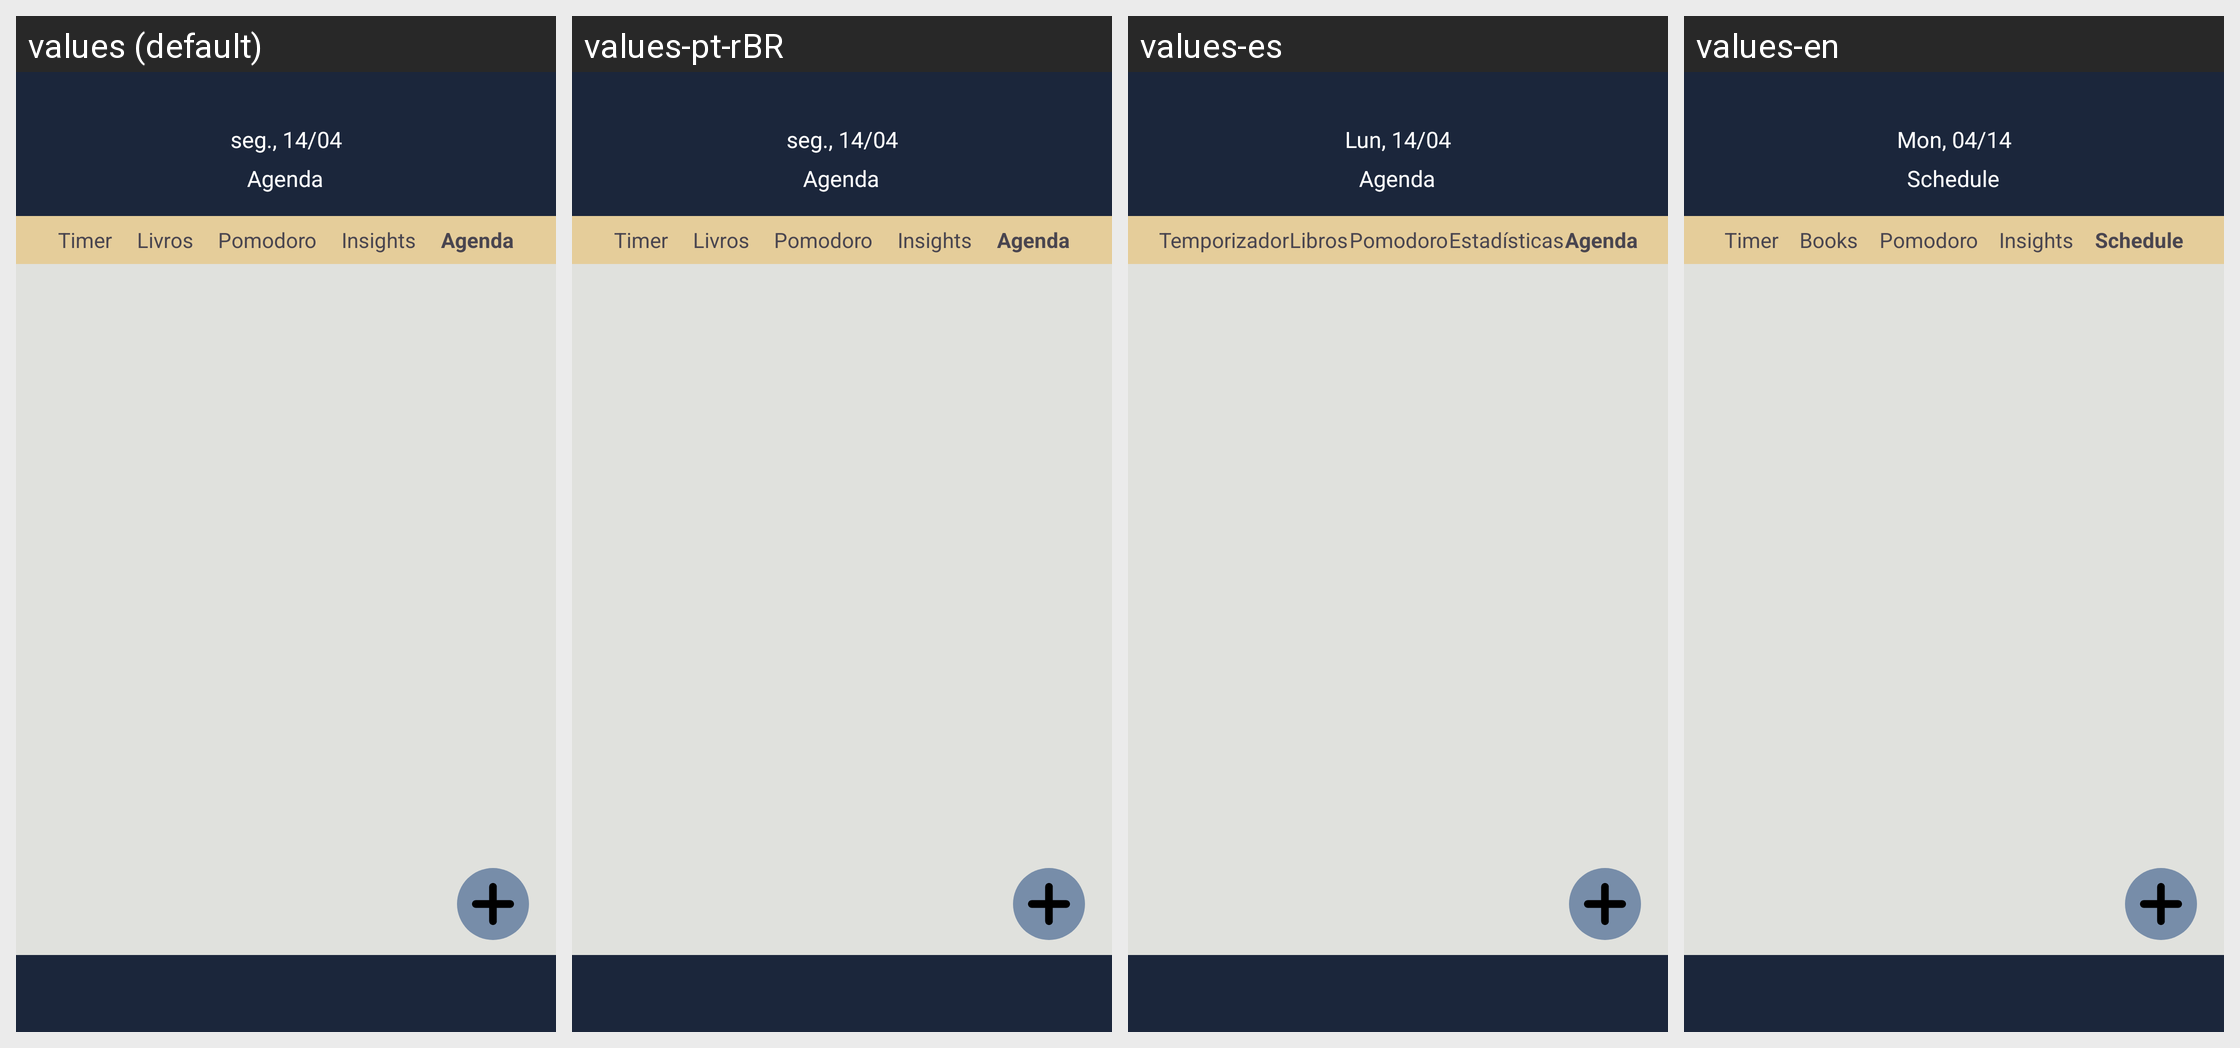

Here is an Android app screen in its default locale and in the app's own translations. Write out the translated-string differences for the strings that appear on this screen.
Android screen res/layout/activity_agenda.xml rendered under 4 locales, left to right: values (default), values-pt-rBR, values-es, values-en. Device: Nexus 5 (rendered at 1080×1920; each locale shown at half size, 540×960, under a caption strip naming it); theme Theme.Projeto_lummora.
Strings drawn on this screen, with the default value and each locale's value (text and hints the layout hard-codes, and strings that could not be matched under every locale, appear in the picture but are not listed):

timer
  values: Timer
  values-pt-rBR: Timer
  values-es: Temporizador
  values-en: Timer

livros
  values: Livros
  values-pt-rBR: Livros
  values-es: Libros
  values-en: Books

pomodoro
  values: Pomodoro
  values-pt-rBR: Pomodoro
  values-es: Pomodoro
  values-en: Pomodoro

insights
  values: Insights
  values-pt-rBR: Insights
  values-es: Estadísticas
  values-en: Insights

agenda
  values: Agenda
  values-pt-rBR: Agenda
  values-es: Agenda
  values-en: Schedule

seg_14_04
  values: seg., 14/04
  values-pt-rBR: seg., 14/04
  values-es: Lun, 14/04
  values-en: Mon, 04/14
